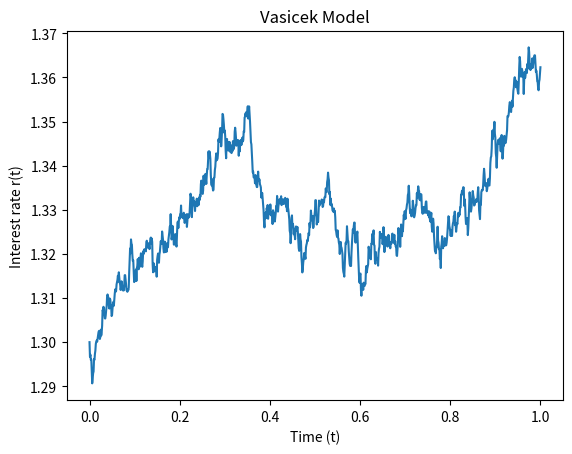

This figure's Python source:
import matplotlib.pyplot as plt
import numpy as np


def vasicek_model(r0, kappa, theta, sigma, T=1.0, N=1000):

    dt = T / float(N)
    t = np.linspace(0, T, N + 1)
    rates = [r0]

    for _ in range(N):
        dr = kappa * (theta - rates[-1]) * dt + sigma * np.sqrt(dt) * np.random.normal()
        rates.append(rates[-1] + dr)

    return t, rates


def plot_model(t, r):
    plt.plot(t, r)
    plt.xlabel("Time (t)")
    plt.ylabel("Interest rate r(t)")
    plt.title("Vasicek Model")
    plt.show()


if __name__ == "__main__":

    time, data = vasicek_model(1.3, 0.9, 1.4, 0.05)
    plot_model(time, data)
